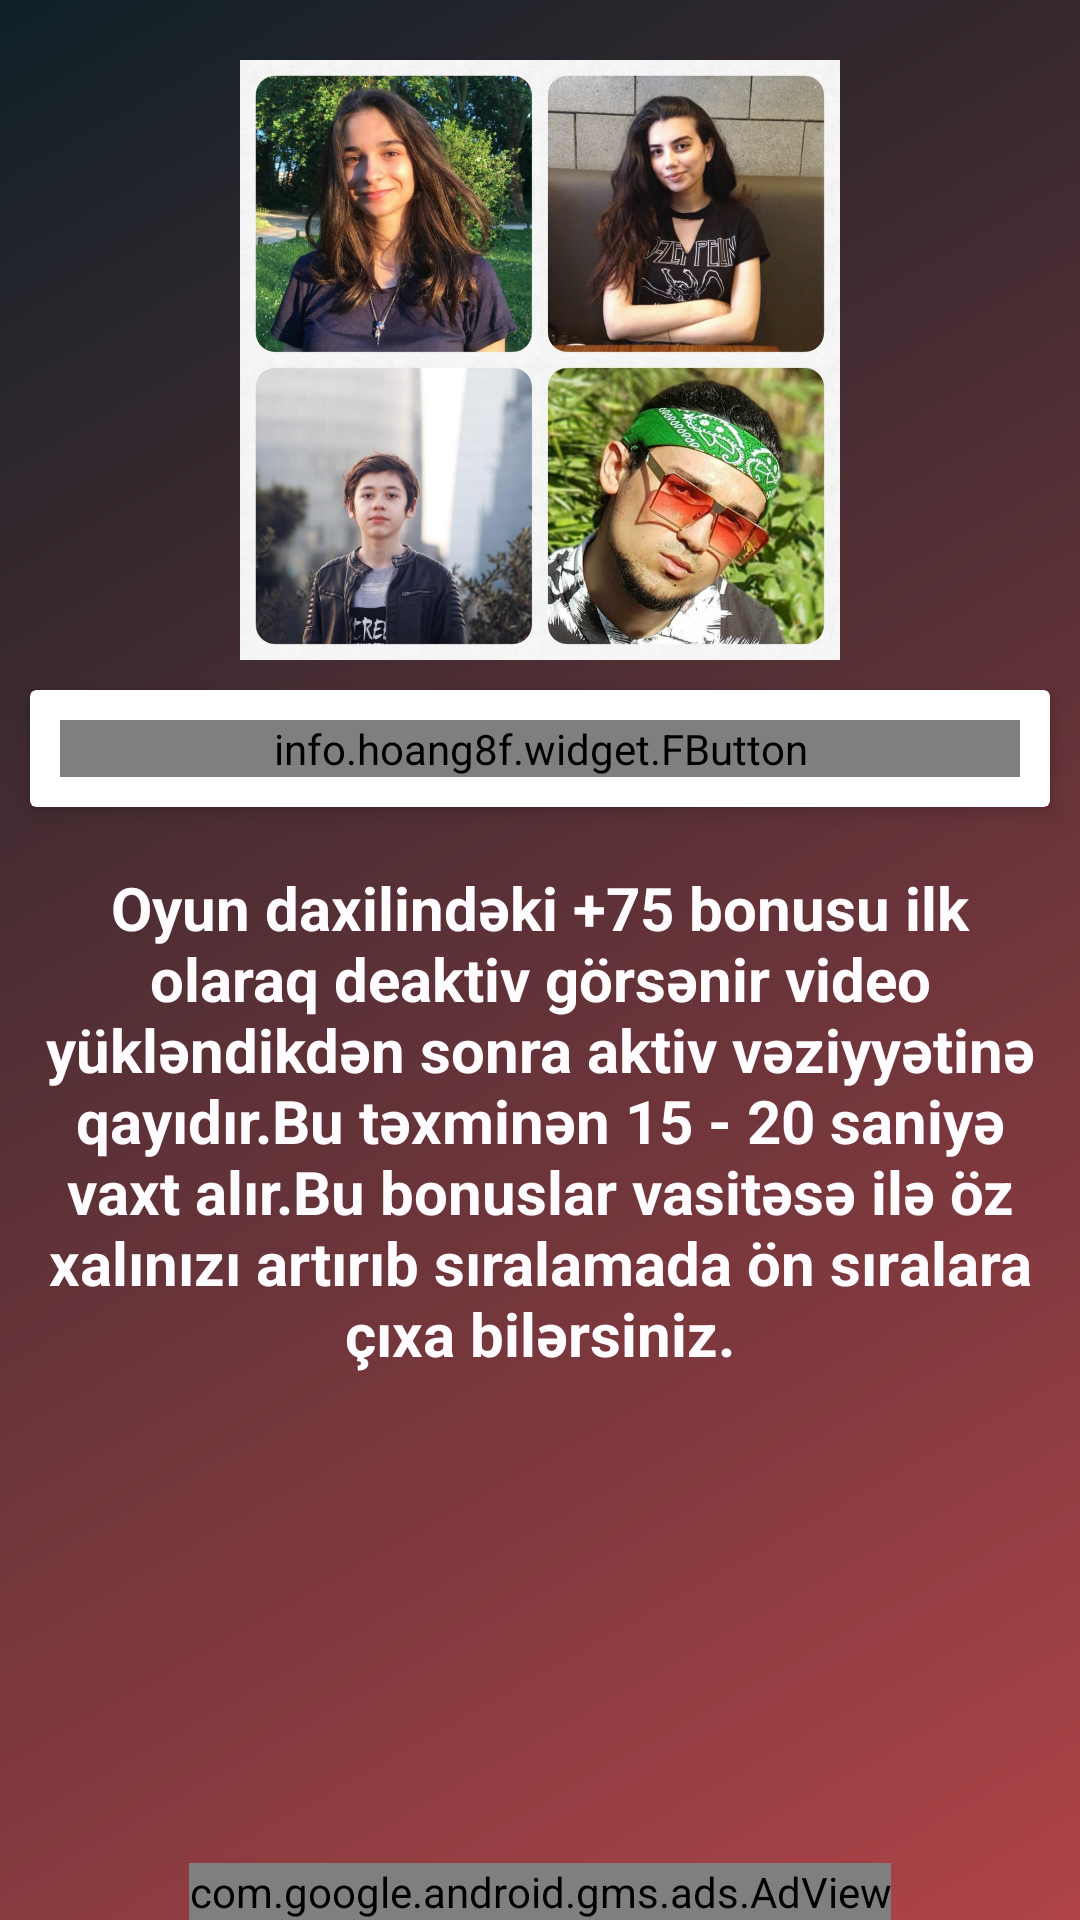

Here is an Android app screen rendered from its layout file. Give the layout XML and the strings, colors and styles it references.
<!-- AndroidManifest.xml: application theme AppTheme -->
<!-- res/layout/activity_start.xml -->
<?xml version="1.0" encoding="utf-8"?>
<RelativeLayout xmlns:android="http://schemas.android.com/apk/res/android"
    xmlns:app="http://schemas.android.com/apk/res-auto"
    xmlns:tools="http://schemas.android.com/tools"
    android:layout_width="match_parent"
    android:id="@+id/masa"
    android:background="@drawable/third_layer"
    android:layout_height="match_parent"
    tools:context=".StartActivity">

    <ImageView
        android:id="@+id/logo1"
        android:src="@drawable/logo"
        android:layout_centerHorizontal="true"
        android:layout_marginTop="20dp"
        android:layout_alignParentTop="true"
        android:layout_width="300dp"
        android:layout_height="200dp" />

    <android.support.v7.widget.CardView
        android:layout_centerInParent="true"
        app:cardElevation="4dp"
        android:id="@+id/davay"
        android:layout_below="@+id/logo1"
        android:layout_margin="10dp"
        android:layout_width="match_parent"
        android:layout_height="wrap_content">

        <info.hoang8f.widget.FButton
            android:id="@+id/playGame"
            android:layout_margin="10dp"
            android:text="@string/play"
            app:fButtonColor="@color/fbutton_color_pumpkin"
            app:shadowColor="@color/fbutton_color_pomegranate"
            app:shadowEnabled="true"
            app:shadowHeight="6dp"
            app:cornerRadius="10dp"
            android:textColor="@color/milk"
            android:textStyle="bold"
            android:layout_width="match_parent"
            android:layout_height="wrap_content" />

    </android.support.v7.widget.CardView>

    <TextView
        android:layout_margin="8dp"
        android:padding="2dp"
        android:id="@+id/aydin"
        android:text="@string/aydin"
        android:textColor="@color/milk"
        android:textStyle="bold"
        android:gravity="center"
        android:textSize="20sp"
        android:layout_below="@+id/davay"
        android:layout_width="match_parent"
        android:layout_height="wrap_content" />

    <com.google.android.gms.ads.AdView
        xmlns:ads="http://schemas.android.com/apk/res-auto"
        android:id="@+id/adView5"
        android:layout_width="wrap_content"
        android:layout_height="wrap_content"
        android:layout_centerHorizontal="true"
        android:layout_alignParentBottom="true"
        ads:adSize="SMART_BANNER"
        ads:adUnitId="ca-app-pub-3159482392412970/9963179188">
    </com.google.android.gms.ads.AdView>

</RelativeLayout>
<!-- resources referenced by this layout -->
<resources>
  <color name="fbutton_color_pomegranate">#c0392b</color>
  <color name="fbutton_color_pumpkin">#d35400</color>
  <color name="milk">#FEFCFF</color>
  <!-- drawable logo: jpeg bitmap (drawable, 198612 bytes) -->
  <!-- drawable third_layer (drawable) -->
  <?xml version="1.0" encoding="utf-8"?>
  <shape xmlns:android="http://schemas.android.com/apk/res/android">
  
      <gradient
          android:startColor="#af4448"
          android:endColor="@color/colorPrimaryDark"
          android:angle="135"
          />
  
  </shape>
  <string name="aydin">Oyun daxilindəki +75 bonusu ilk olaraq deaktiv görsənir video yükləndikdən sonra aktiv vəziyyətinə qayıdır.Bu təxminən 15 - 20 saniyə vaxt alır.Bu bonuslar vasitəsə ilə öz xalınızı artırıb sıralamada ön sıralara çıxa bilərsiniz.</string>
  <string name="play">Başla </string>
  <style name="AppTheme" parent="Theme.AppCompat.Light.NoActionBar">
          
          <item name="colorPrimary">@color/colorPrimary</item>
          <item name="colorPrimaryDark">@color/colorPrimaryDark</item>
          <item name="colorAccent">@color/colorAccent</item>
      </style>
  <color name="colorPrimaryDark">#102027</color>
  <color name="colorPrimary">#62727b</color>
  <color name="colorAccent">#34495e</color>
</resources>
